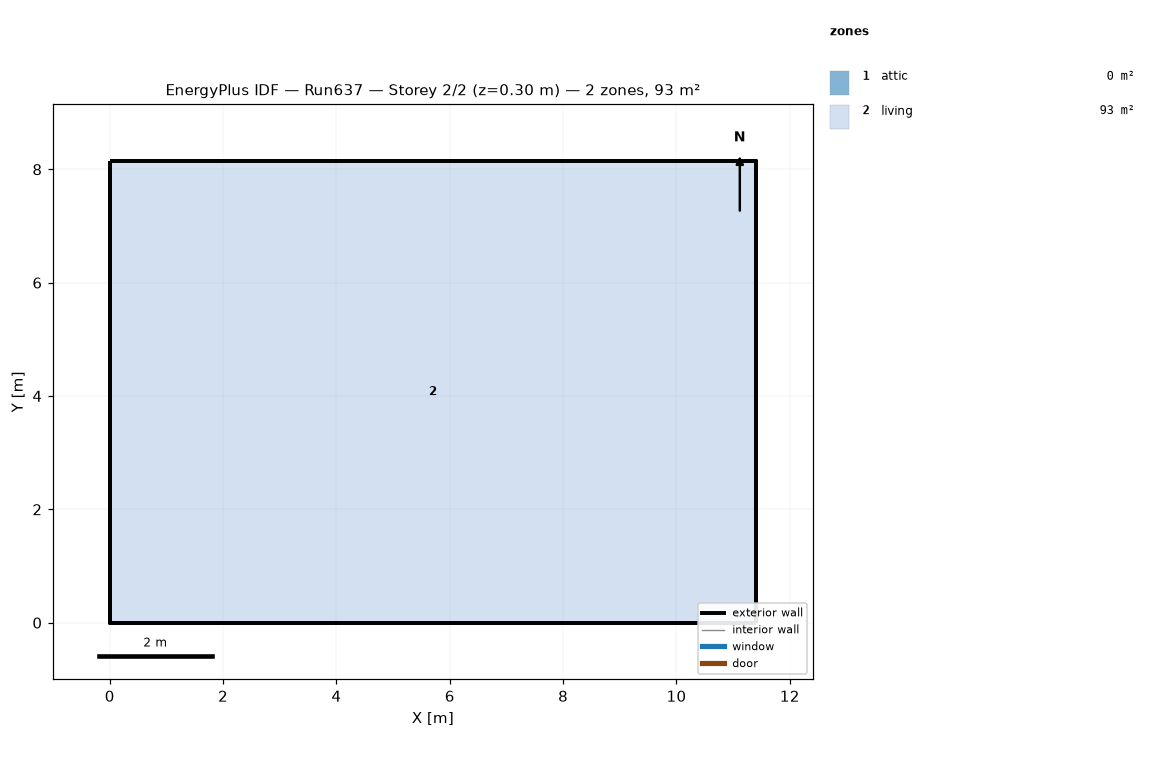
=== STOREY PLAN SPEC (per zone: floor XY polygon, exterior-wall plan segments, windows/doors) ===
zone 1: attic  (0.0 m²)
  exterior wall: (11.40, 0.00) – (11.40, 8.15) – (11.40, 4.07)  [12.2 m]
  exterior wall: (0.00, 8.15) – (0.00, 0.00) – (0.00, 4.07)  [12.2 m]
zone 2: living  (92.9 m²)
  floor: (0.00, 0.00) (0.00, 8.15) (11.40, 8.15) (11.40, 0.00)
  exterior wall: (0.00, 0.00) – (11.40, 0.00)  [11.4 m]
  exterior wall: (11.40, 0.00) – (11.40, 8.15)  [8.1 m]
  exterior wall: (11.40, 8.15) – (0.00, 8.15)  [11.4 m]
  exterior wall: (0.00, 8.15) – (0.00, 0.00)  [8.1 m]

=== DERIVED (storey summary) ===
Building: Run637
Storey: 2 of 2  (floor level z = 0.30 m)
Storey gross floor area: 92.9 m²
Zones on this storey: 2
  - attic: floor 0.0 m²; exterior wall 24.4 m (11.2 m²); WWR 0.0%
  - living: floor 92.9 m²; exterior wall 39.1 m (286.0 m²); WWR 0.0%
Zone adjacency: (none detected)